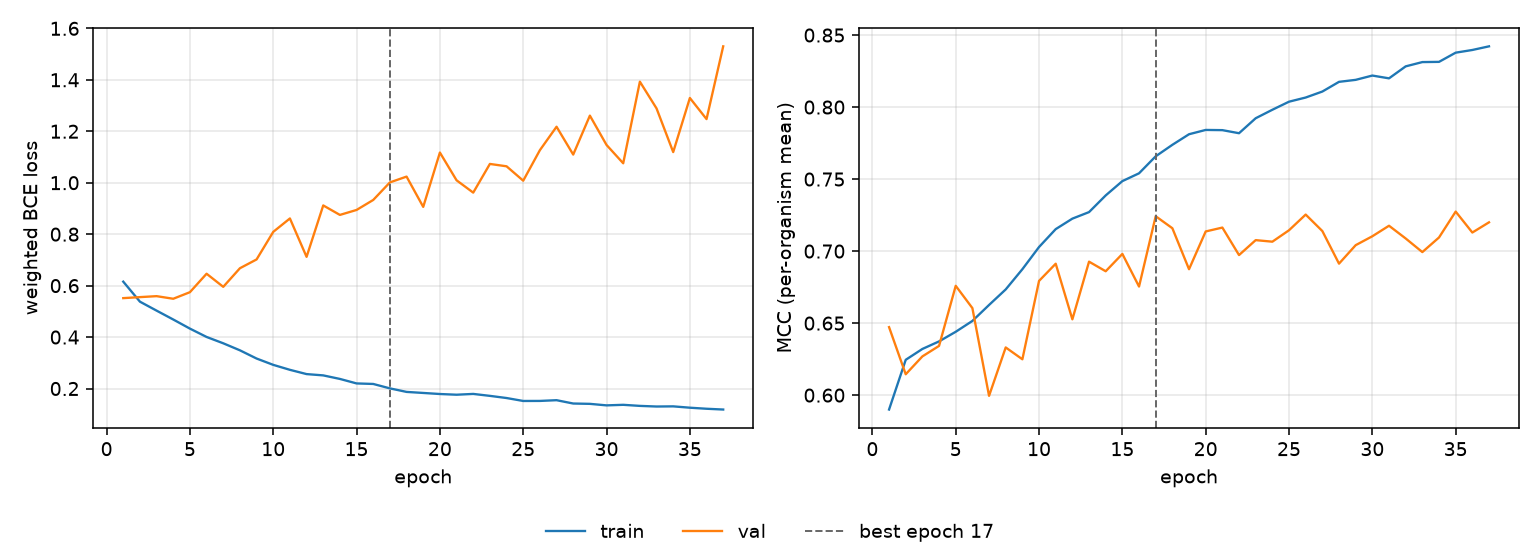

Source data for this figure (header and first rows):
epoch, tr_loss, vl_loss, tr_mcc, vl_mcc, is_best
1, 0.6155, 0.5514, 0.59, 0.6472, False
2, 0.5377, 0.5553, 0.6245, 0.6145, False
3, 0.5028, 0.5591, 0.6321, 0.6269, False
4, 0.4683, 0.5489, 0.6373, 0.6342, False
5, 0.4329, 0.5745, 0.644, 0.6759, False
6, 0.4005, 0.6462, 0.6515, 0.6604, False
7, 0.3758, 0.5953, 0.6626, 0.5995, False
8, 0.3485, 0.6676, 0.6734, 0.6331, False
9, 0.3166, 0.7018, 0.6874, 0.6249, False
10, 0.292, 0.809, 0.7028, 0.6793, False
11, 0.2727, 0.8611, 0.7153, 0.6912, False
12, 0.2561, 0.7119, 0.7225, 0.6526, False
13, 0.2511, 0.9117, 0.7271, 0.6927, False
14, 0.2373, 0.8749, 0.7387, 0.686, False
15, 0.2198, 0.8942, 0.7486, 0.6981, False
16, 0.2178, 0.933, 0.754, 0.6754, False
17, 0.2006, 1.001, 0.7658, 0.7242, True
18, 0.1869, 1.024, 0.7738, 0.7159, False
19, 0.1828, 0.9061, 0.7811, 0.6874, False
20, 0.1787, 1.117, 0.7841, 0.7136, False
21, 0.1759, 1.009, 0.784, 0.7163, False
22, 0.179, 0.9615, 0.7819, 0.6973, False
23, 0.1715, 1.073, 0.7923, 0.7076, False
24, 0.1631, 1.064, 0.7981, 0.7065, False
25, 0.1516, 1.008, 0.8037, 0.7145, False
26, 0.1518, 1.127, 0.8066, 0.7254, False
27, 0.1547, 1.218, 0.8108, 0.7139, False
28, 0.1417, 1.109, 0.8175, 0.6913, False
29, 0.1404, 1.261, 0.8189, 0.7041, False
30, 0.1345, 1.147, 0.8219, 0.7103, False
31, 0.1367, 1.076, 0.8199, 0.7176, False
32, 0.1325, 1.393, 0.8283, 0.7088, False
33, 0.1301, 1.289, 0.8312, 0.6993, False
34, 0.1307, 1.119, 0.8314, 0.7095, False
35, 0.1255, 1.329, 0.8378, 0.7274, False
36, 0.1214, 1.247, 0.8396, 0.7129, False
37, 0.1184, 1.53, 0.8422, 0.72, False
